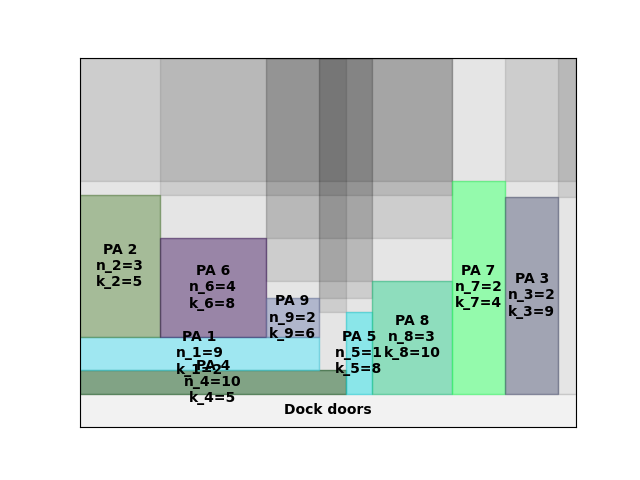

The data file committed next to this chart (first rows):
A4
4
2767
0.00, 0.00, 10, 5
0.00, 50.50, 9, 2
90.00, 0.00, 1, 8
99.00, 0.00, 3, 10
126, 0.00, 2, 4
0.00, 120.6, 3, 5
27.00, 120.6, 4, 8
144, 0.00, 2, 9
63.00, 120.6, 2, 6
